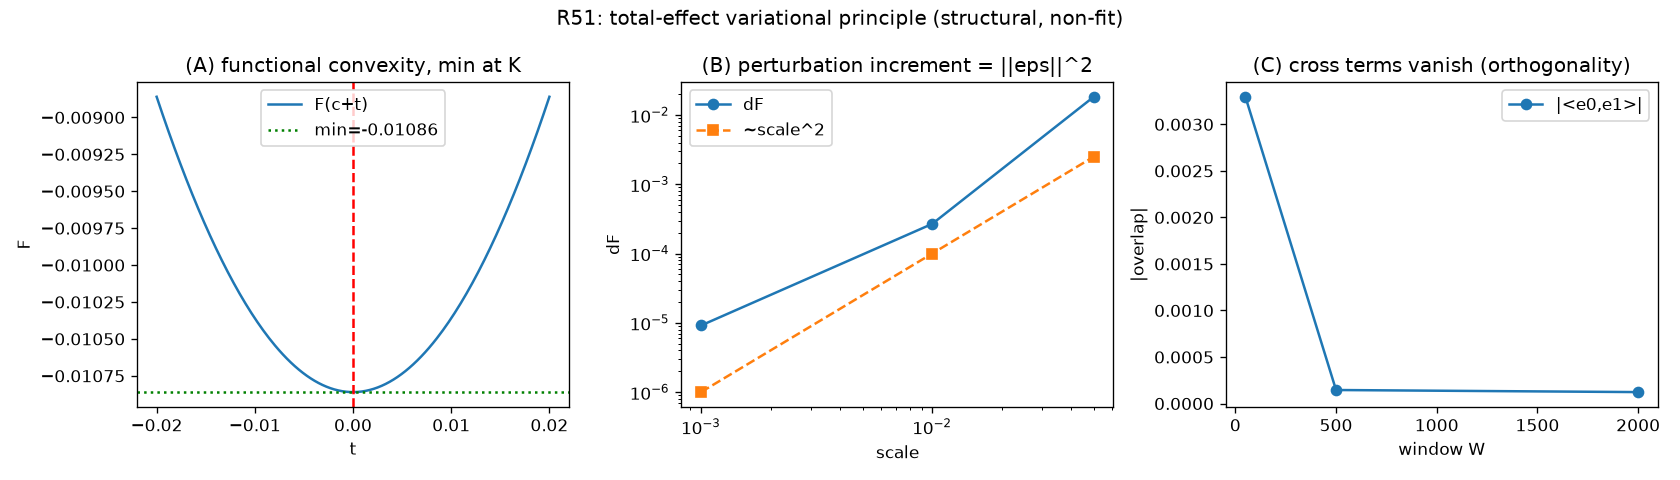

Data behind this chart, as committed beside it:
quantity, value
F_K, -0.01086
minus_sum_c2, -0.01086
t_min, -0.000101
strictly_convex, True
